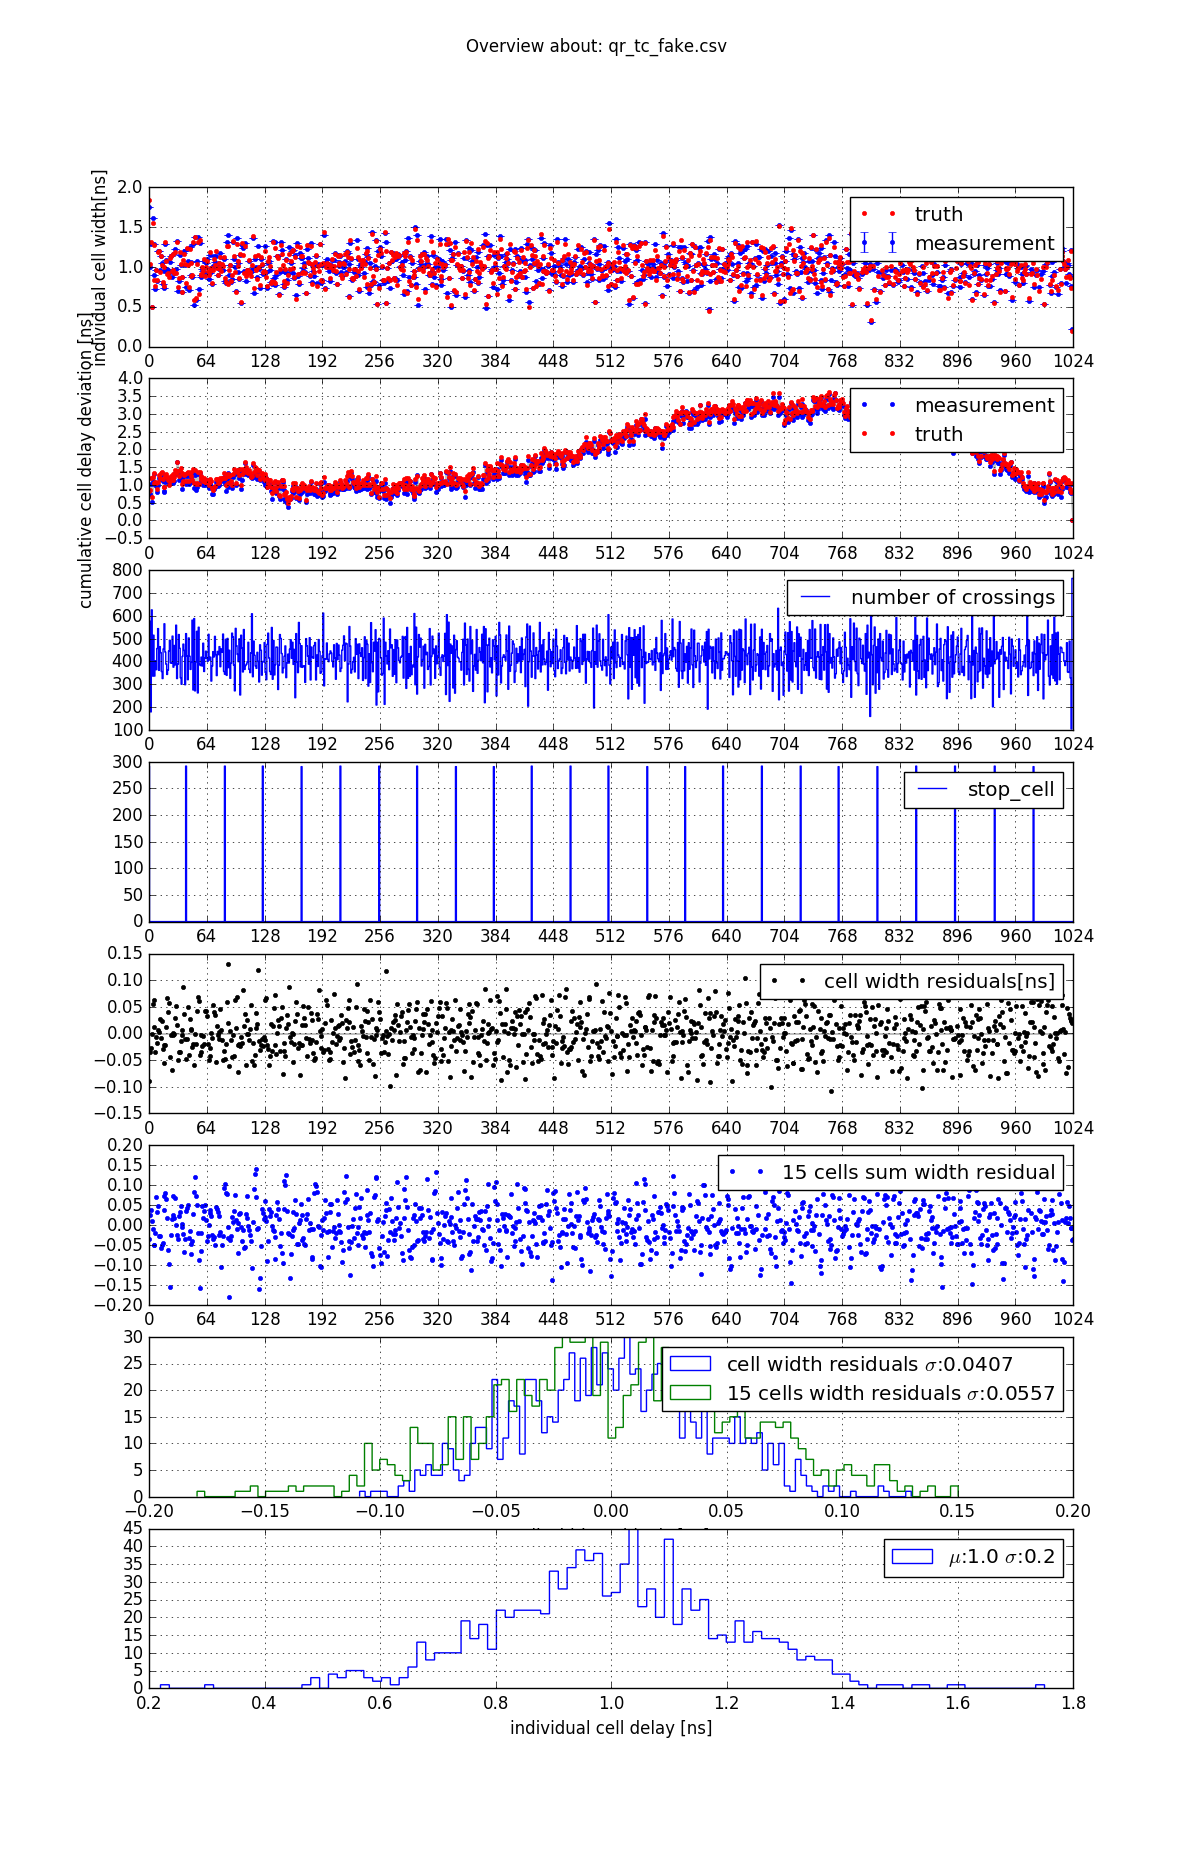

The file beside this chart, header and first rows:
cell_width_mean, cell_width_std, number_of_crossings, stop_cell, cell_width_truth
1.75, 0.0, 469, 292, 1.84
0.9969, 0.0, 576, 0, 1.032
1.285, 0.0, 179, 0, 1.312
0.489, 0.0, 626, 0, 0.4909
1.605, 0.0, 336, 0, 1.55
0.9016, 0.0, 515, 0, 0.838
1.282, 0.0, 336, 0, 1.27
0.7185, 0.0, 403, 0, 0.7542
0.9563, 0.0, 364, 0, 0.9622
0.8184, 0.0, 457, 0, 0.8372
1.195, 0.0, 544, 0, 1.189
1.197, 0.0, 361, 0, 1.196
0.963, 0.0, 465, 0, 0.9368
1.129, 0.0, 439, 0, 1.137
1.042, 0.0, 356, 0, 1.02
0.7792, 0.0, 325, 0, 0.8091
0.7344, 0.0, 455, 0, 0.7553
0.9462, 0.0, 565, 0, 1.001
1.29, 0.0, 441, 0, 1.312
1.089, 0.0, 388, 0, 1.076
0.9709, 0.0, 343, 0, 0.9053
0.9578, 0.0, 362, 0, 0.9175
0.9233, 0.0, 446, 0, 0.867
1.063, 0.0, 493, 0, 1.107
1.133, 0.0, 394, 0, 1.136
0.8739, 0.0, 392, 0, 0.9423
0.9584, 0.0, 511, 0, 0.9572
1.158, 0.0, 375, 0, 1.161
0.9158, 0.0, 470, 0, 0.9176
1.215, 0.0, 385, 0, 1.187
0.9704, 0.0, 559, 0, 0.9195
1.326, 0.0, 325, 0, 1.31
0.6916, 0.0, 388, 0, 0.7415
0.8257, 0.0, 518, 0, 0.8611
1.149, 0.0, 458, 0, 1.185
1.026, 0.0, 329, 0, 1.04
0.876, 0.0, 300, 0, 0.8701
0.6769, 0.0, 422, 0, 0.6792
1.17, 0.0, 476, 0, 1.083
1.2, 0.0, 448, 0, 1.163
1.025, 0.0, 298, 0, 1.036
0.7457, 0.0, 522, 292, 0.7939
1.226, 0.0, 423, 0, 1.237
1.071, 0.0, 320, 0, 1.021
0.7071, 0.0, 503, 0, 0.7479
1.249, 0.0, 423, 0, 1.222
1.056, 0.0, 365, 0, 1.049
0.8937, 0.0, 396, 0, 0.8862
0.8652, 0.0, 581, 0, 0.8909
1.29, 0.0, 275, 0, 1.31
0.5255, 0.0, 588, 0, 0.5849
1.375, 0.0, 271, 0, 1.376
0.5828, 0.0, 399, 0, 0.6023
1.075, 0.0, 532, 0, 1.034
1.376, 0.0, 262, 0, 1.307
0.7248, 0.0, 550, 0, 0.664
1.294, 0.0, 387, 0, 1.335
0.8937, 0.0, 382, 0, 0.8973
0.8721, 0.0, 419, 0, 0.9069
0.9696, 0.0, 380, 0, 0.9929
... 964 more rows
